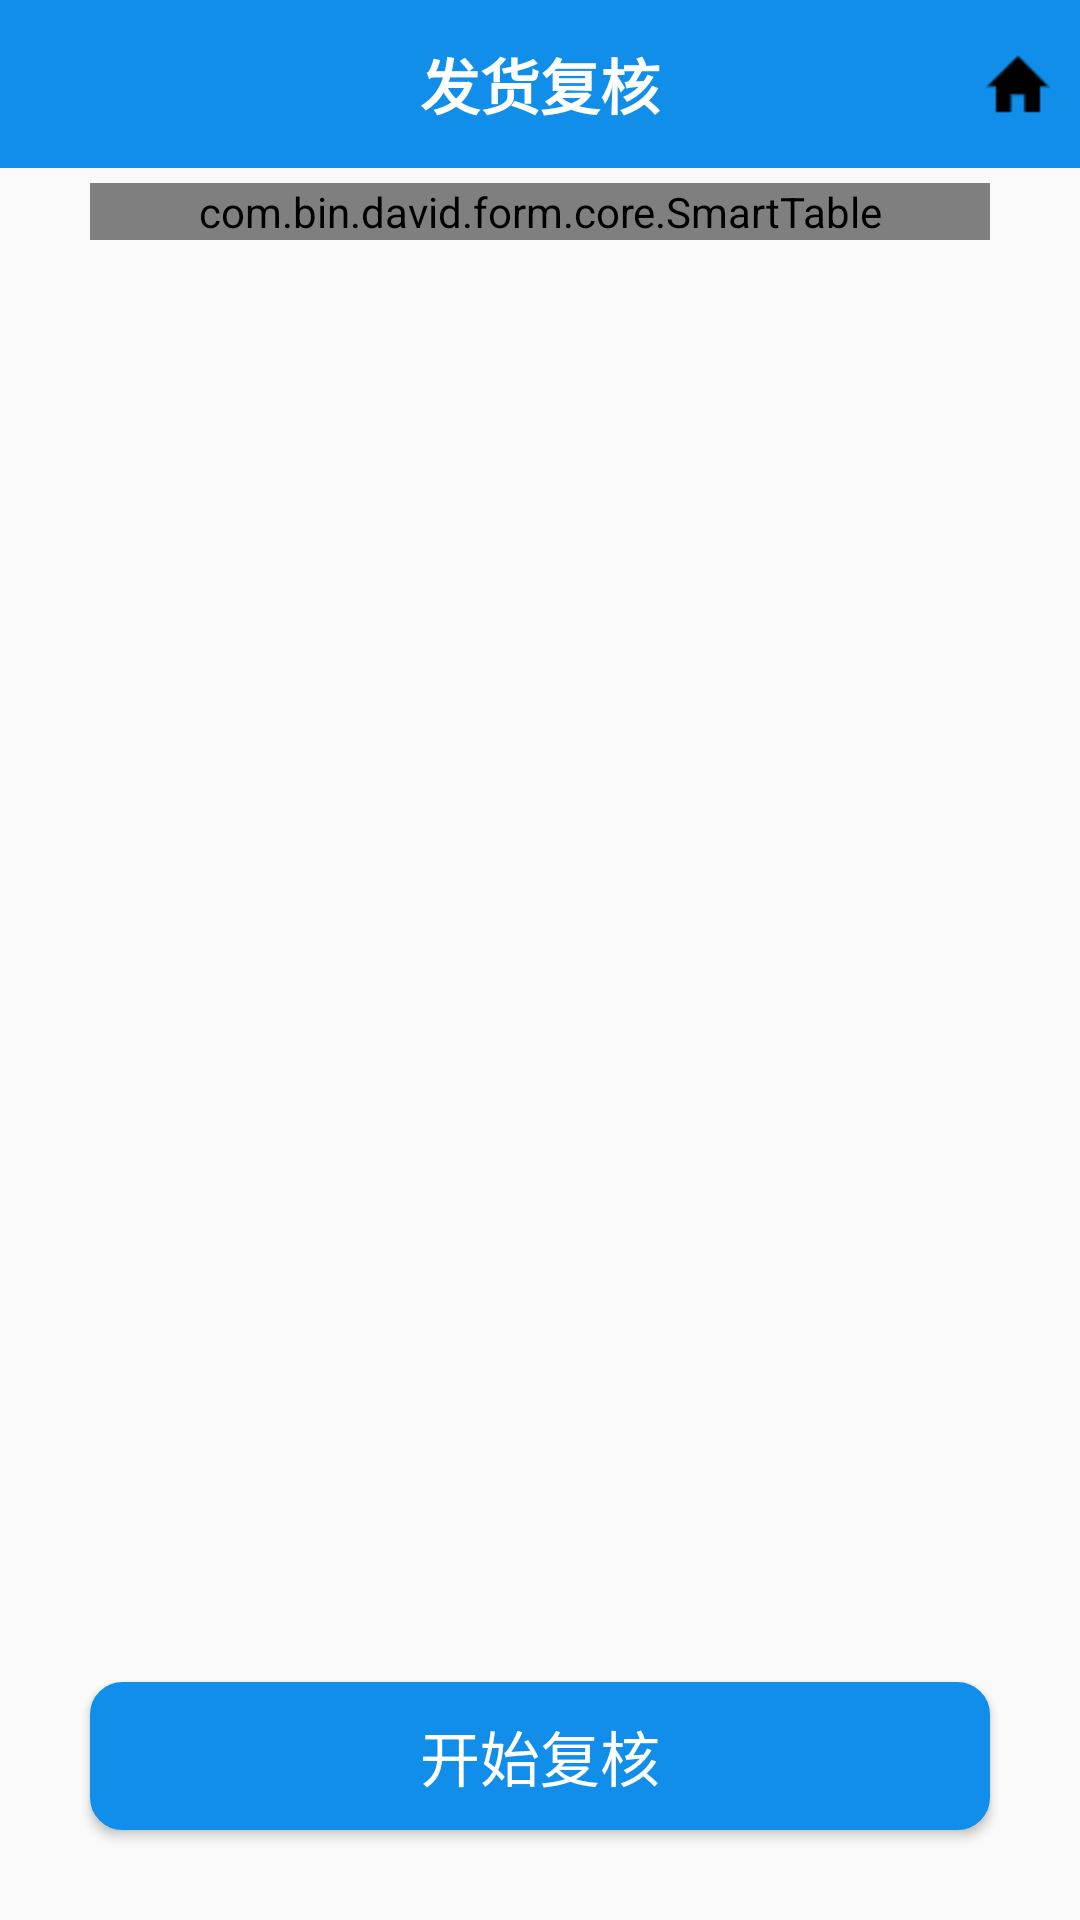

Reconstruct the res/layout file that produces this screen, plus the resources it refers to.
<!-- AndroidManifest.xml: application theme AppTheme -->
<!-- res/layout/activity_bolconfirm_list.xml -->
<?xml version="1.0" encoding="utf-8"?>
<LinearLayout xmlns:android="http://schemas.android.com/apk/res/android"
    xmlns:tools="http://schemas.android.com/tools"
    android:layout_width="match_parent"
    android:layout_height="match_parent"
    android:orientation="vertical"
    tools:context="com.plusone.pwms.activity.BolConfirmListActivity">

    <androidx.appcompat.widget.Toolbar
        android:id="@+id/activity_main_toolbar"
        android:layout_width="match_parent"
        android:layout_height="wrap_content"
        android:background="@color/colorBlue"
        android:minHeight="?attr/actionBarSize"
        android:theme="@style/toolbar_theme">

        <TextView
            android:id="@+id/toolbar_title"
            android:layout_width="wrap_content"
            android:layout_height="wrap_content"
            android:layout_gravity="center"
            android:textColor="@color/colorWhite"
            android:text="发货复核"
            android:textSize="20sp"
            android:textStyle="bold" />
        <ImageButton
            android:id="@+id/home_icon"
            android:src="@drawable/home_icon"
            android:layout_width="wrap_content"
            android:layout_height="wrap_content"
            android:layout_gravity="right"
            android:layout_marginRight="10dp"
            android:background="@color/transparent"
            />
    </androidx.appcompat.widget.Toolbar>

    <LinearLayout
        android:layout_width="match_parent"
        android:layout_height="wrap_content"
        android:orientation="vertical"
        android:layout_weight="1">

        <ScrollView
            android:layout_width="match_parent"
            android:layout_height="wrap_content"
            android:layout_weight="1">

            <LinearLayout
                android:layout_width="match_parent"
                android:layout_height="wrap_content"
                android:paddingHorizontal="30dp"
                android:paddingVertical="5dp"
                android:layout_weight="1">

                <com.bin.david.form.core.SmartTable
                    android:id="@+id/table"
                    android:layout_width="match_parent"
                    android:layout_height="match_parent" />

            </LinearLayout>
        </ScrollView>

    </LinearLayout>

    <Button
        android:id="@+id/confirm_button"
        android:layout_width="match_parent"
        android:layout_height="wrap_content"
        android:layout_margin="30dp"
        android:background="@drawable/system_setup_button"
        android:text="开始复核"
        android:textAlignment="center"
        android:textColor="@color/colorWhite"
        android:textSize="20sp"
        />

</LinearLayout>
<!-- resources referenced by this layout -->
<resources>
  <color name="colorBlue">#118eea</color>
  <color name="colorWhite">#ffffff</color>
  <!-- drawable home_icon: png bitmap (drawable-hdpi, 310 bytes) -->
  <!-- drawable system_setup_button (drawable) -->
  <?xml version="1.0" encoding="utf-8"?>
  <shape xmlns:android="http://schemas.android.com/apk/res/android"
      android:shape="rectangle">
  
      
      <corners android:radius="10dip" />
      
      <padding
          android:left="10dp"
          android:top="10dp"
          android:right="10dp"
          android:bottom="10dp"
          />
      
      <stroke
          android:width="5px"
          android:color="#118eea" />
  
      
      <solid android:color="#118eea"></solid>
  </shape>
  <style name="toolbar_theme" parent="@style/ThemeOverlay.AppCompat.Dark.ActionBar">
          <item name="colorControlNormal">@color/colorWhite</item>
      </style>
  <style name="AppTheme" parent="Theme.AppCompat.Light.DarkActionBar">
          
          <item name="colorPrimary">@color/colorPrimary</item>
          <item name="colorPrimaryDark">@color/colorPrimaryDark</item>
          <item name="colorAccent">@color/colorAccent</item>
      </style>
  <color name="colorPrimary">#008577</color>
  <color name="colorPrimaryDark">#00574B</color>
  <color name="colorAccent">#D81B60</color>
</resources>
